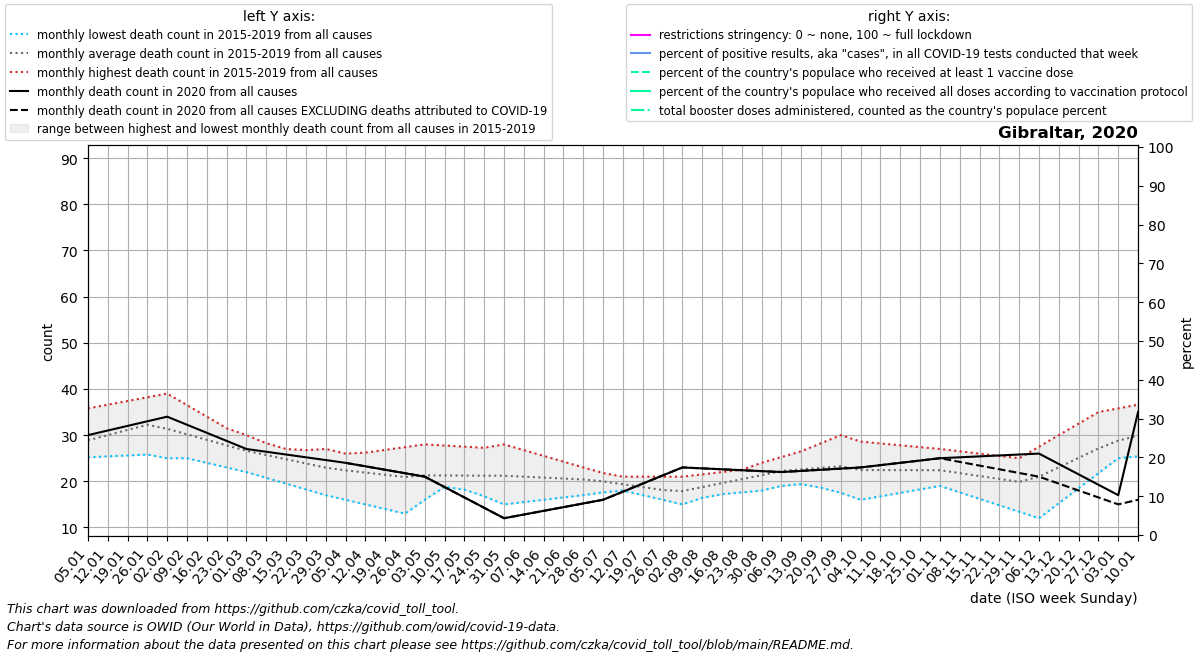

Source data for this figure (header and first rows):
date, location, time_unit, time, deaths_2010_all_ages, deaths_2011_all_ages, deaths_2012_all_ages, deaths_2013_all_ages, deaths_2014_all_ages, deaths_2015_all_ages, deaths_2016_all_ages, deaths_2017_all_ages, deaths_2018_all_ages, deaths_2019_all_ages, deaths_2020_all_ages, deaths_2021_all_ages, deaths_2022_all_ages, new_deaths, new_cases_smoothed, new_tests_smoothed, positive_test_percent, stringency_index, people_vaccinated, people_fully_vaccinated
2020-01-05, Gibraltar, monthly, 1, , , , , , , 26.5, 25.2, 35.8, 28.0, 30.0, 35.0, , , , , , , , 
2020-01-12, Gibraltar, monthly, 2, , , , , , , 28.0, 25.4, 36.6, 30.0, 31.0, 53.0, , , , , , , , 
2020-01-19, Gibraltar, monthly, 3, , , , , , , 29.5, 25.6, 37.4, 32.0, 32.0, 71.0, , , , , , , , 
2020-01-26, Gibraltar, monthly, 4, , , , , , , 31.0, 25.8, 38.2, 34.0, 33.0, 89.0, , , , , , , , 
2020-02-02, Gibraltar, monthly, 5, , , , , , 25.0, 30.8, 26.0, 39.0, 36.0, 34.0, , , , , , , , , 
2020-02-09, Gibraltar, monthly, 6, , , , , , 25.25, 30.6, 25.0, 36.5, 33.5, 32.25, , , , , , , , , 
2020-02-16, Gibraltar, monthly, 7, , , , , , 25.5, 30.4, 24.0, 34.0, 31.0, 30.5, , , , , , , , , 
2020-02-23, Gibraltar, monthly, 8, , , , , , 25.75, 30.2, 23.0, 31.5, 28.5, 28.75, , , , , , , , , 
2020-03-01, Gibraltar, monthly, 9, , , , , , 26.0, 30.0, 22.0, 29.0, 26.0, 27.0, , , , , , , , , 
2020-03-08, Gibraltar, monthly, 10, , , , , , 25.2, 28.25, 20.75, 28.0, 26.25, 26.4, , , , 0.0, 0.0, , , , 
2020-03-15, Gibraltar, monthly, 11, , , , , , 24.4, 26.5, 19.5, 27.0, 26.5, 25.8, , , , 0.286, 0.0, , , , 
2020-03-22, Gibraltar, monthly, 12, , , , , , 23.6, 24.75, 18.25, 26.0, 26.75, 25.2, , , , 7.144, 0.0, , , , 
2020-03-29, Gibraltar, monthly, 13, , , , , , 22.8, 23.0, 17.0, 25.0, 27.0, 24.6, , , , 30, 0.0, , , , 
2020-04-05, Gibraltar, monthly, 14, , , , , , 22.0, 22.25, 16.0, 25.6, 26.0, 24.0, , , 0.0, 48, 0.0, , , , 
2020-04-12, Gibraltar, monthly, 15, , , , , , 21.75, 21.5, 15.0, 26.2, 25.0, 23.25, , , 0.0, 35.28, 0.0, , , , 
2020-04-19, Gibraltar, monthly, 16, , , , , , 21.5, 20.75, 14.0, 26.8, 24.0, 22.5, , , 0.0, 9.429, 0.0, , , , 
2020-04-26, Gibraltar, monthly, 17, , , , , , 21.25, 20.0, 13.0, 27.4, 23.0, 21.75, , , 0.0, 3.287, 0.0, , , , 
2020-05-03, Gibraltar, monthly, 18, , , , , , 21.0, 19.4, 16.0, 28.0, 22.0, 21.0, , , 0.0, 8.572, 0.0, , , , 
2020-05-10, Gibraltar, monthly, 19, , , , , , 20.5, 18.8, 19.0, 27.75, 20.25, 18.75, , , 0.0, 2.145, 0.0, , , , 
2020-05-17, Gibraltar, monthly, 20, , , , , , 20.0, 18.2, 22.0, 27.5, 18.5, 16.5, , , 0.0, 2.287, 0.0, , , , 
2020-05-24, Gibraltar, monthly, 21, , , , , , 19.5, 17.6, 25.0, 27.25, 16.75, 14.25, , , 0.0, 2.999, 0.0, , , , 
2020-05-31, Gibraltar, monthly, 22, , , , , , 19.0, 17.0, 28.0, 27.0, 15.0, 12.0, , , 0.0, 10.29, 0.0, , , , 
2020-06-07, Gibraltar, monthly, 23, , , , , , 19.0, 18.25, 26.75, 25.5, 15.5, 12.8, , , 0.0, 12.86, 0.0, , , , 
2020-06-14, Gibraltar, monthly, 24, , , , , , 19.0, 19.5, 25.5, 24.0, 16.0, 13.6, , , 0.0, 2.715, 0.0, , , , 
2020-06-21, Gibraltar, monthly, 25, , , , , , 19.0, 20.75, 24.25, 22.5, 16.5, 14.4, , , 0.0, 0.0, 0.0, , , , 
2020-06-28, Gibraltar, monthly, 26, , , , , , 19.0, 22.0, 23.0, 21.0, 17.0, 15.2, , , 0.0, 0.286, 0.0, , , , 
2020-07-05, Gibraltar, monthly, 27, , , , , , 19.0, 20.5, 21.8, 21.0, 17.6, 16.0, , , 0.0, 1.573, 0.0, , , , 
2020-07-12, Gibraltar, monthly, 28, , , , , , 18.0, 19.0, 20.6, 21.0, 18.2, 17.75, , , 0.0, 1.716, 0.0, , , , 
2020-07-19, Gibraltar, monthly, 29, , , , , , 17.0, 17.5, 19.4, 21.0, 18.8, 19.5, , , 0.0, 0.429, 0.0, , , , 
2020-07-26, Gibraltar, monthly, 30, , , , , , 16.0, 16.0, 18.2, 21.0, 19.4, 21.25, , , 0.0, 2.856, 0.0, , , , 
2020-08-02, Gibraltar, monthly, 31, , , , , , 15.0, 16.4, 17.0, 21.0, 20.0, 23.0, , , 0.0, 3.858, 0.0, , , , 
2020-08-09, Gibraltar, monthly, 32, , , , , , 16.4, 16.8, 18.75, 21.5, 20.25, 22.8, , , 0.0, 5.288, 0.0, , , , 
2020-08-16, Gibraltar, monthly, 33, , , , , , 17.8, 17.2, 20.5, 22.0, 20.5, 22.6, , , 0.0, 13.86, 0.0, , , , 
2020-08-23, Gibraltar, monthly, 34, , , , , , 19.2, 17.6, 22.25, 22.5, 20.75, 22.4, , , 0.0, 23.71, 0.0, , , , 
2020-08-30, Gibraltar, monthly, 35, , , , , , 20.6, 18.0, 24.0, 23.0, 21.0, 22.2, , , 0.0, 39.0, 0.0, , , , 
2020-09-06, Gibraltar, monthly, 36, , , , , , 22.0, 19.0, 25.25, 24.75, 20.2, 22.0, , , 0.0, 31.86, 0.0, , , , 
2020-09-13, Gibraltar, monthly, 37, , , , , , 20.5, 20.0, 26.5, 26.5, 19.4, 22.25, , , 0.0, 22.43, 0.0, , , , 
2020-09-20, Gibraltar, monthly, 38, , , , , , 19.0, 21.0, 27.75, 28.25, 18.6, 22.5, , , 0.0, 19.0, 0.0, , , , 
2020-09-27, Gibraltar, monthly, 39, , , , , , 17.5, 22.0, 29.0, 30.0, 17.8, 22.75, , , 0.0, 20.71, 0.0, , , , 
2020-10-04, Gibraltar, monthly, 40, , , , , , 16.0, 22.2, 28.6, 28.4, 17.0, 23.0, , , 0.0, 45.28, 0.0, , , , 
2020-10-11, Gibraltar, monthly, 41, , , , , , 16.75, 22.4, 28.2, 26.8, 18.0, 23.5, , , 0.0, 48.57, 0.0, , , , 
2020-10-18, Gibraltar, monthly, 42, , , , , , 17.5, 22.6, 27.8, 25.2, 19.0, 24.0, , , 0.0, 72.86, 0.0, , , , 
2020-10-25, Gibraltar, monthly, 43, , , , , , 18.25, 22.8, 27.4, 23.6, 20.0, 24.5, , , 0.0, 99.86, 0.0, , , , 
2020-11-01, Gibraltar, monthly, 44, , , , , , 19.0, 23.0, 27.0, 22.0, 21.0, 25.0, , , 0.0, 58.29, 0.0, , , , 
2020-11-08, Gibraltar, monthly, 45, , , , , , 17.6, 23.25, 26.5, 21.75, 19.75, 25.2, , , 1.0, 67.14, 0.0, , , , 
2020-11-15, Gibraltar, monthly, 46, , , , , , 16.2, 23.5, 26.0, 21.5, 18.5, 25.4, , , 2.0, 101.1, 0.0, , , , 
2020-11-22, Gibraltar, monthly, 47, , , , , , 14.8, 23.75, 25.5, 21.25, 17.25, 25.6, , , 3.0, 77.57, 0.0, , , , 
2020-11-29, Gibraltar, monthly, 48, , , , , , 13.4, 24.0, 25.0, 21.0, 16.0, 25.8, , , 4.0, 59.86, 0.0, , , , 
2020-12-06, Gibraltar, monthly, 49, , , , , , 12.0, 24.25, 27.5, 22.4, 18.8, 26.0, , , 5.0, 44.86, 0.0, , , , 
2020-12-13, Gibraltar, monthly, 50, , , , , , 15.25, 24.5, 30.0, 23.8, 21.6, 23.75, , , 4.25, 28.29, 0.0, , , , 
2020-12-20, Gibraltar, monthly, 51, , , , , , 18.5, 24.75, 32.5, 25.2, 24.4, 21.5, , , 3.5, 91.28, 0.0, , , , 
2020-12-27, Gibraltar, monthly, 52, , , , , , 21.75, 25.0, 35.0, 26.6, 27.2, 19.25, , , 2.75, 310.1, 0.0, , , , 
2021-01-03, Gibraltar, monthly, 53, , , , , , 25.0, 25.2, 35.8, 28.0, 30.0, 17.0, , , 2.0, 594.3, 0.0, , , , 
2021-01-10, Gibraltar, monthly, 1, , , , , , 26.5, 25.4, 36.6, 30.0, 31.0, 35.0, , , 19.0, 818.7, 0.0, , , 420.0, 
